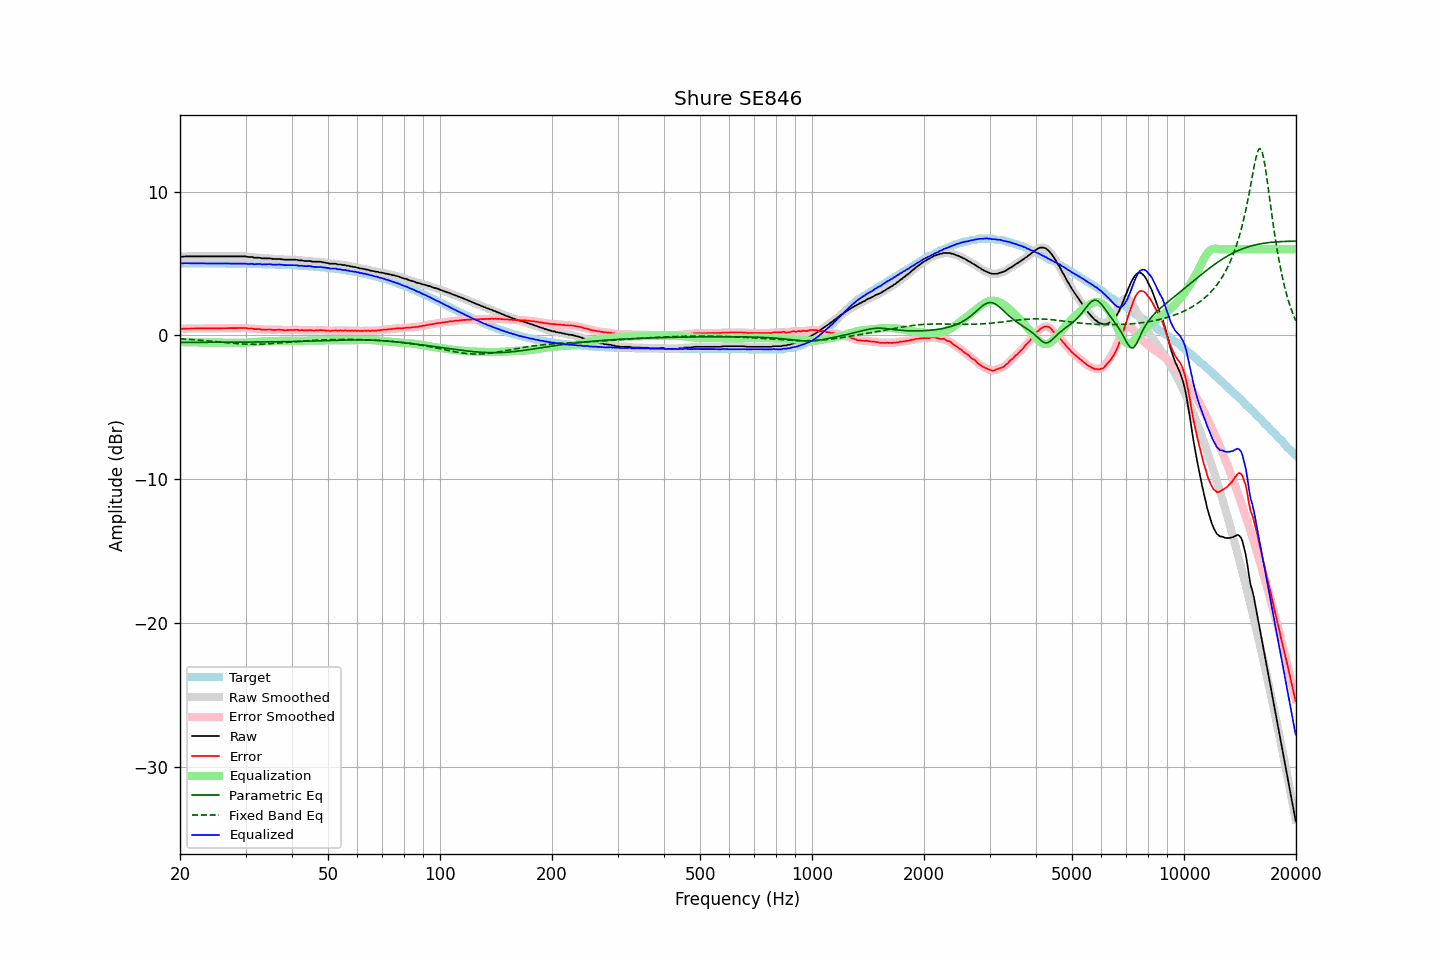

Source data for this figure (header and first rows):
frequency, raw, error, smoothed, error_smoothed, equalization, parametric_eq, fixed_band_eq, equalized_raw, equalized_smoothed, target
20.00, 5.48, 0.46, 5.48, 0.45, -0.46, -0.48, -0.23, 5.02, 5.02, 5.02
20.20, 5.48, 0.46, 5.48, 0.46, -0.46, -0.48, -0.24, 5.02, 5.02, 5.02
20.40, 5.48, 0.46, 5.49, 0.47, -0.47, -0.48, -0.24, 5.01, 5.02, 5.02
20.61, 5.50, 0.48, 5.49, 0.47, -0.47, -0.48, -0.25, 5.03, 5.02, 5.02
20.81, 5.50, 0.48, 5.50, 0.48, -0.47, -0.48, -0.26, 5.02, 5.02, 5.02
21.02, 5.50, 0.48, 5.50, 0.48, -0.48, -0.48, -0.27, 5.02, 5.02, 5.02
21.23, 5.50, 0.48, 5.50, 0.48, -0.48, -0.48, -0.27, 5.02, 5.02, 5.02
21.44, 5.50, 0.48, 5.50, 0.48, -0.48, -0.48, -0.28, 5.02, 5.02, 5.02
21.66, 5.50, 0.48, 5.50, 0.48, -0.48, -0.48, -0.29, 5.02, 5.02, 5.02
21.87, 5.50, 0.48, 5.50, 0.48, -0.48, -0.48, -0.30, 5.02, 5.02, 5.02
22.09, 5.50, 0.48, 5.50, 0.48, -0.48, -0.48, -0.31, 5.02, 5.02, 5.02
22.31, 5.50, 0.48, 5.50, 0.48, -0.48, -0.48, -0.32, 5.02, 5.02, 5.02
22.54, 5.50, 0.48, 5.50, 0.48, -0.48, -0.48, -0.33, 5.01, 5.01, 5.01
22.76, 5.50, 0.49, 5.50, 0.49, -0.49, -0.48, -0.34, 5.01, 5.01, 5.01
22.99, 5.50, 0.49, 5.50, 0.49, -0.49, -0.48, -0.35, 5.01, 5.01, 5.01
23.22, 5.50, 0.49, 5.50, 0.49, -0.49, -0.48, -0.36, 5.01, 5.01, 5.01
23.45, 5.50, 0.49, 5.50, 0.49, -0.49, -0.48, -0.37, 5.01, 5.01, 5.01
23.69, 5.50, 0.49, 5.50, 0.49, -0.49, -0.48, -0.38, 5.01, 5.01, 5.01
23.92, 5.50, 0.49, 5.50, 0.49, -0.49, -0.48, -0.39, 5.01, 5.01, 5.01
24.16, 5.50, 0.49, 5.50, 0.49, -0.49, -0.48, -0.40, 5.01, 5.01, 5.01
24.40, 5.50, 0.49, 5.50, 0.49, -0.49, -0.48, -0.41, 5.01, 5.01, 5.01
24.65, 5.50, 0.49, 5.50, 0.49, -0.49, -0.48, -0.42, 5.01, 5.01, 5.01
24.89, 5.50, 0.49, 5.50, 0.49, -0.49, -0.48, -0.43, 5.01, 5.01, 5.01
25.14, 5.50, 0.49, 5.50, 0.49, -0.49, -0.48, -0.44, 5.01, 5.01, 5.01
25.39, 5.50, 0.49, 5.50, 0.49, -0.49, -0.48, -0.45, 5.00, 5.00, 5.00
25.65, 5.50, 0.50, 5.50, 0.50, -0.50, -0.47, -0.46, 5.00, 5.00, 5.00
25.91, 5.50, 0.50, 5.50, 0.50, -0.50, -0.47, -0.48, 5.00, 5.00, 5.00
26.16, 5.50, 0.50, 5.50, 0.50, -0.50, -0.47, -0.49, 5.00, 5.00, 5.00
26.43, 5.50, 0.50, 5.50, 0.50, -0.50, -0.47, -0.50, 5.00, 5.00, 5.00
26.69, 5.50, 0.50, 5.50, 0.50, -0.50, -0.47, -0.51, 5.00, 5.00, 5.00
26.96, 5.50, 0.50, 5.50, 0.50, -0.50, -0.47, -0.52, 5.00, 5.00, 5.00
27.23, 5.50, 0.50, 5.50, 0.50, -0.50, -0.47, -0.53, 5.00, 5.00, 5.00
27.50, 5.50, 0.50, 5.50, 0.50, -0.50, -0.47, -0.54, 5.00, 5.00, 5.00
27.77, 5.50, 0.51, 5.50, 0.51, -0.51, -0.47, -0.55, 4.99, 4.99, 4.99
28.05, 5.50, 0.51, 5.50, 0.51, -0.51, -0.47, -0.56, 4.99, 4.99, 4.99
28.33, 5.50, 0.51, 5.50, 0.51, -0.51, -0.47, -0.57, 4.99, 4.99, 4.99
28.62, 5.50, 0.51, 5.50, 0.51, -0.51, -0.47, -0.58, 4.99, 4.99, 4.99
28.90, 5.50, 0.51, 5.50, 0.51, -0.51, -0.47, -0.58, 4.99, 4.99, 4.99
29.19, 5.50, 0.51, 5.50, 0.51, -0.51, -0.47, -0.59, 4.99, 4.99, 4.99
29.48, 5.50, 0.51, 5.50, 0.52, -0.51, -0.47, -0.60, 4.99, 4.99, 4.98
29.78, 5.50, 0.52, 5.50, 0.52, -0.51, -0.47, -0.60, 4.99, 4.99, 4.98
30.08, 5.50, 0.52, 5.49, 0.51, -0.50, -0.47, -0.61, 4.99, 4.98, 4.98
30.38, 5.47, 0.49, 5.48, 0.50, -0.50, -0.46, -0.61, 4.97, 4.98, 4.98
30.68, 5.46, 0.48, 5.47, 0.49, -0.49, -0.46, -0.61, 4.97, 4.98, 4.98
30.99, 5.46, 0.48, 5.45, 0.48, -0.48, -0.46, -0.62, 4.98, 4.97, 4.97
31.30, 5.46, 0.49, 5.44, 0.47, -0.47, -0.46, -0.62, 4.99, 4.97, 4.97
31.61, 5.41, 0.44, 5.43, 0.46, -0.46, -0.46, -0.62, 4.95, 4.97, 4.97
31.93, 5.41, 0.44, 5.41, 0.44, -0.45, -0.46, -0.62, 4.96, 4.96, 4.97
32.24, 5.41, 0.44, 5.41, 0.44, -0.44, -0.46, -0.61, 4.97, 4.97, 4.97
32.57, 5.41, 0.45, 5.40, 0.44, -0.43, -0.46, -0.61, 4.98, 4.97, 4.96
32.89, 5.40, 0.44, 5.39, 0.43, -0.42, -0.46, -0.61, 4.97, 4.96, 4.96
33.22, 5.36, 0.40, 5.37, 0.41, -0.42, -0.46, -0.60, 4.94, 4.95, 4.96
33.55, 5.36, 0.40, 5.36, 0.40, -0.42, -0.45, -0.60, 4.94, 4.94, 4.96
33.89, 5.36, 0.41, 5.36, 0.40, -0.41, -0.45, -0.59, 4.95, 4.94, 4.95
34.23, 5.36, 0.41, 5.36, 0.41, -0.41, -0.45, -0.59, 4.95, 4.95, 4.95
34.57, 5.36, 0.41, 5.36, 0.41, -0.40, -0.45, -0.58, 4.96, 4.96, 4.95
34.92, 5.36, 0.42, 5.35, 0.41, -0.40, -0.45, -0.57, 4.96, 4.95, 4.94
35.27, 5.34, 0.40, 5.34, 0.40, -0.40, -0.45, -0.57, 4.94, 4.94, 4.94
35.62, 5.32, 0.38, 5.33, 0.39, -0.40, -0.45, -0.56, 4.92, 4.93, 4.94
35.97, 5.32, 0.39, 5.32, 0.39, -0.40, -0.45, -0.55, 4.92, 4.92, 4.93
... 635 more rows
